Labelled photos from "VIntel", an image-classification folder in ysharma12/VIntel. The possible labels are: bar stool, bookcase, chandelier, dining chair, market umbrella, night stands, ottoman, sconces, table lamp, vases.

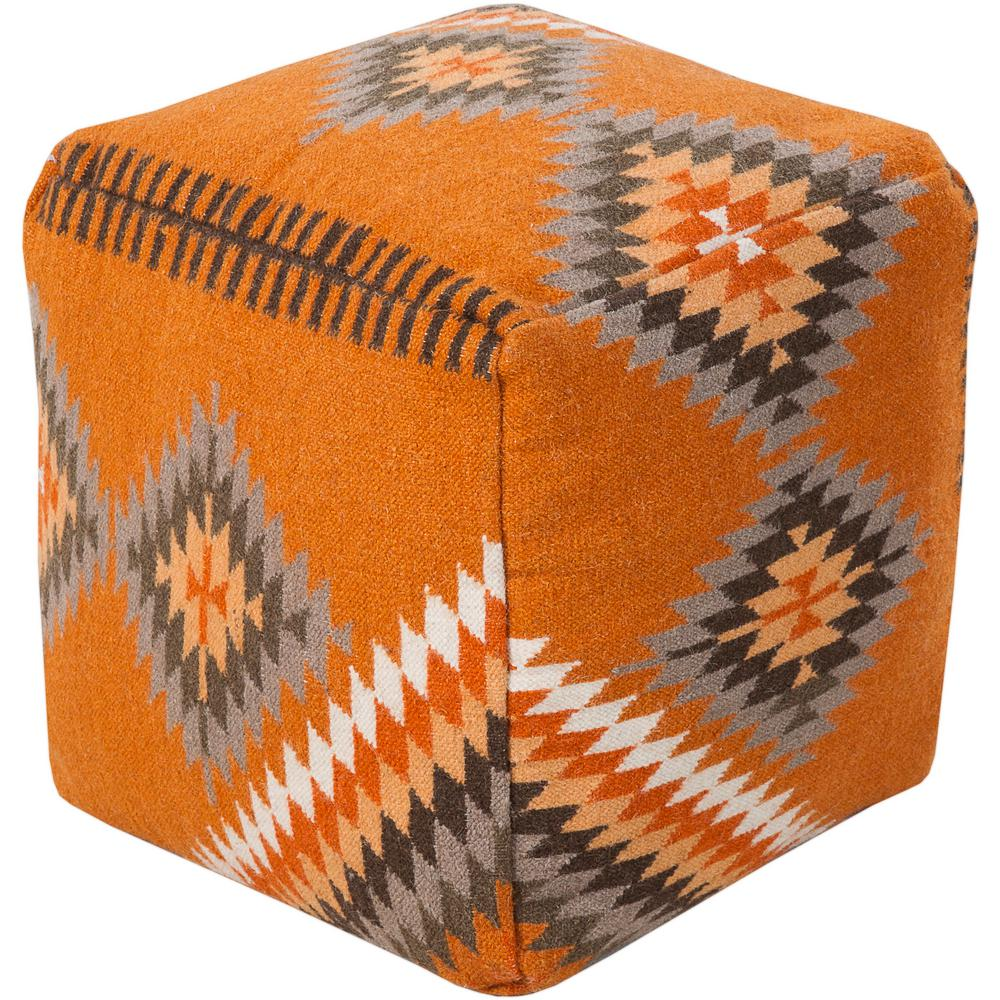
Label: ottoman

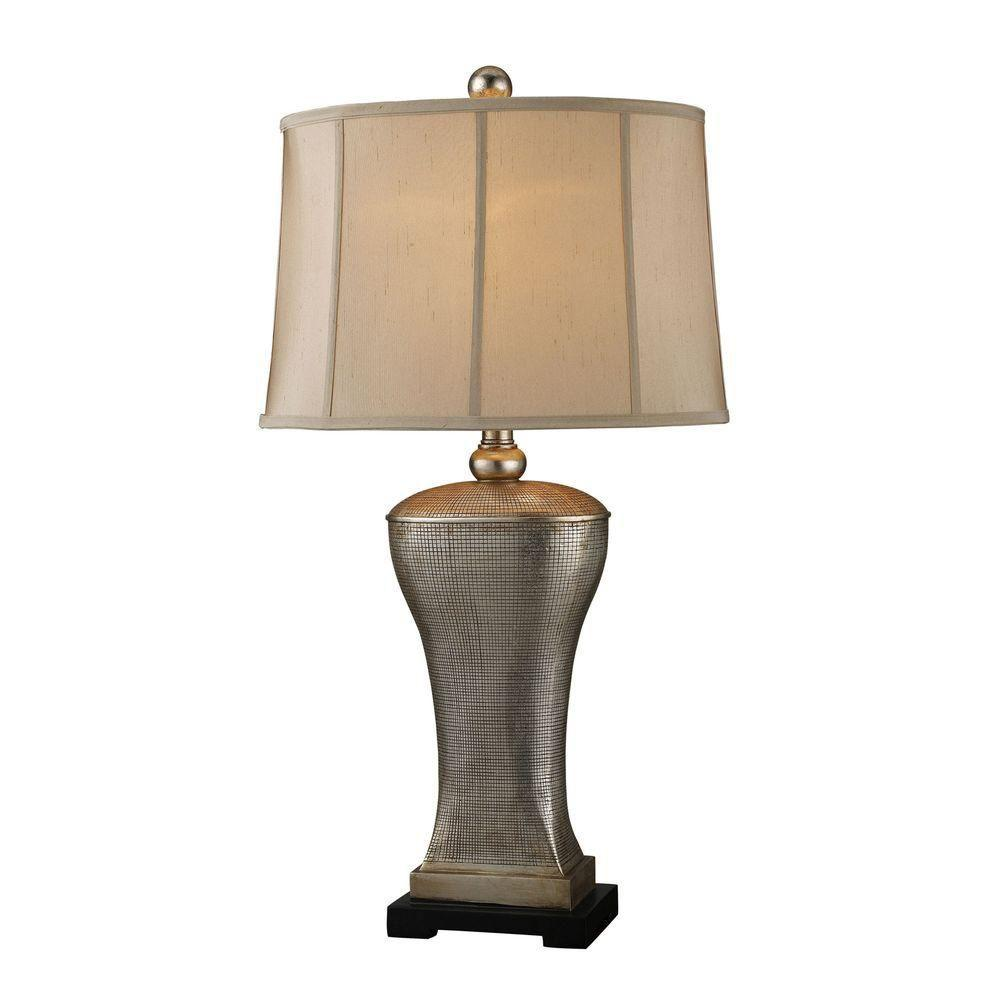
Label: table lamp

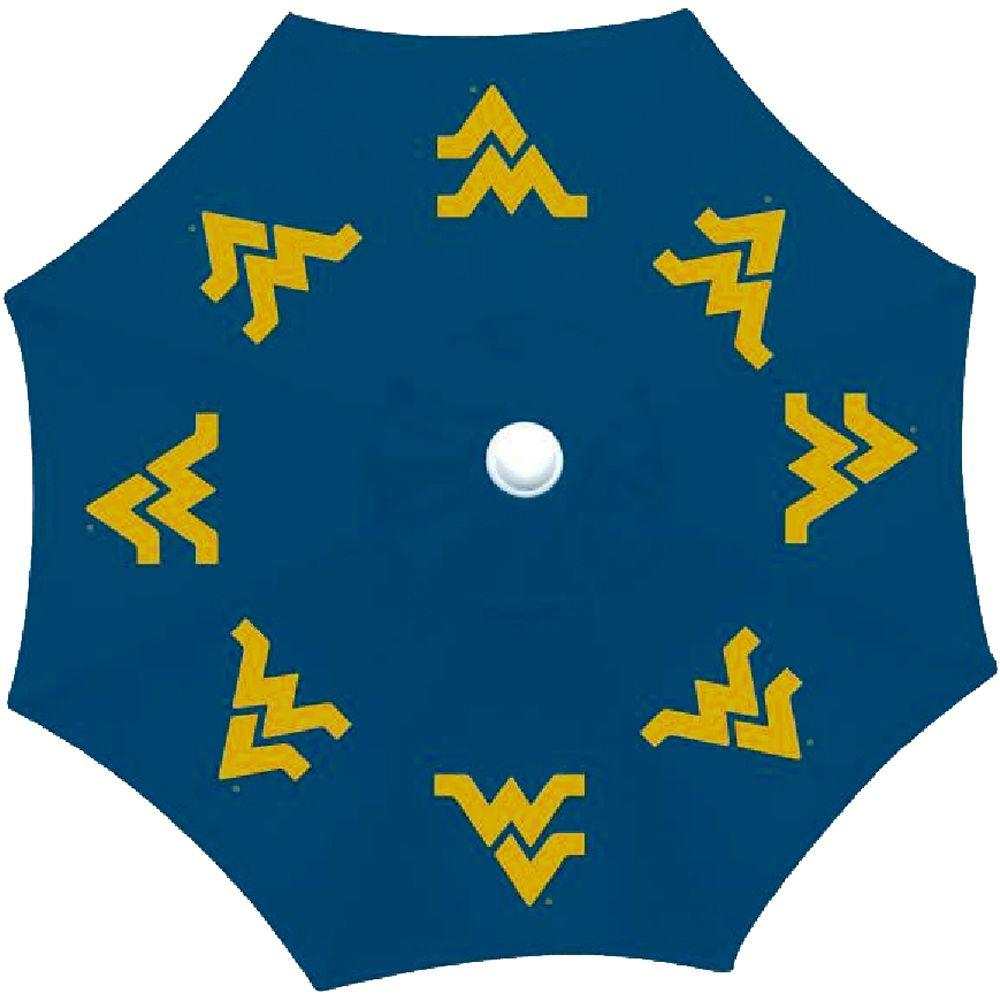
Label: market umbrella

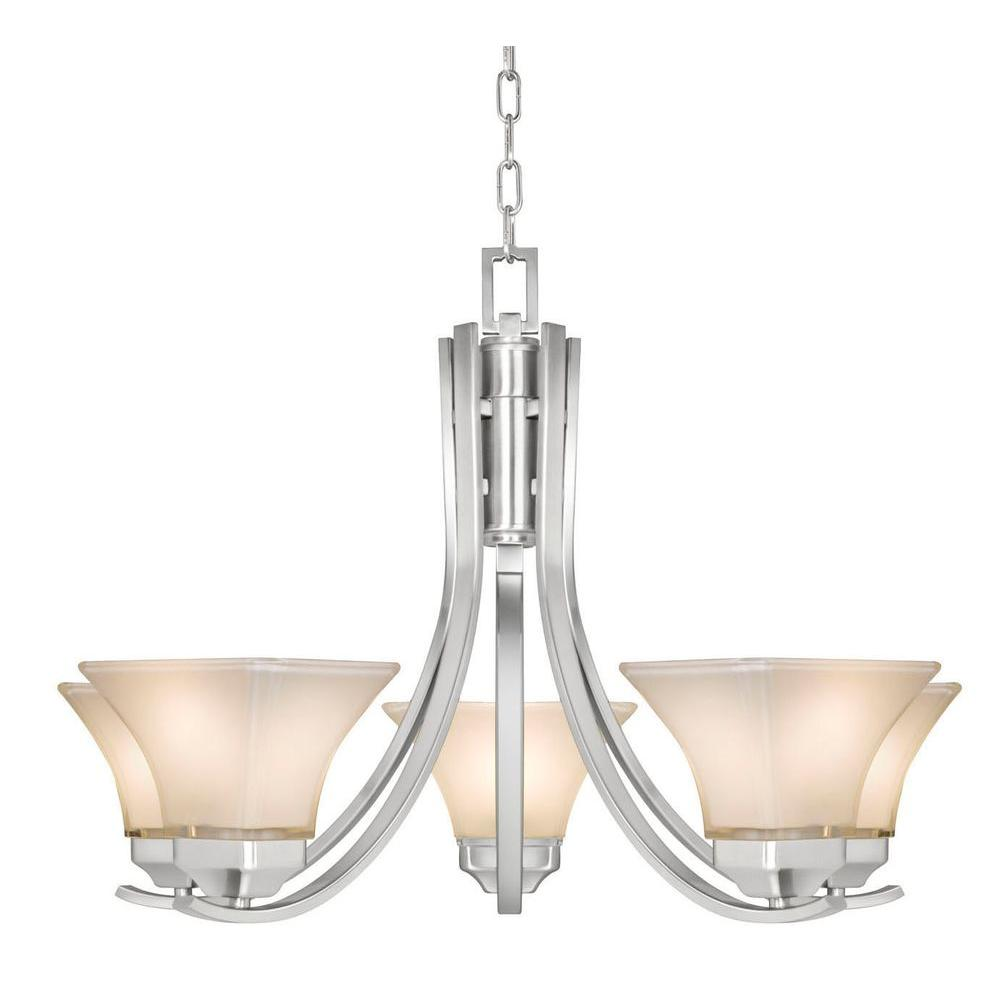
Label: chandelier

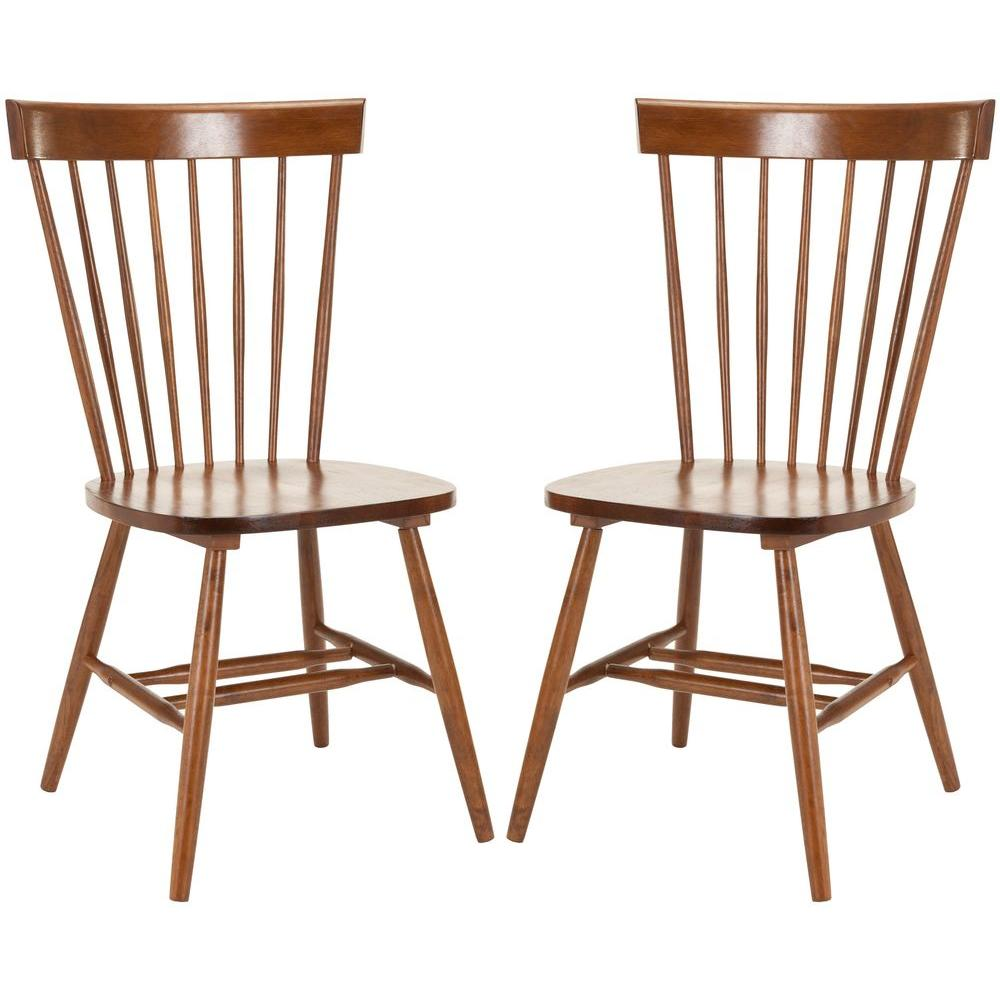
Label: dining chair

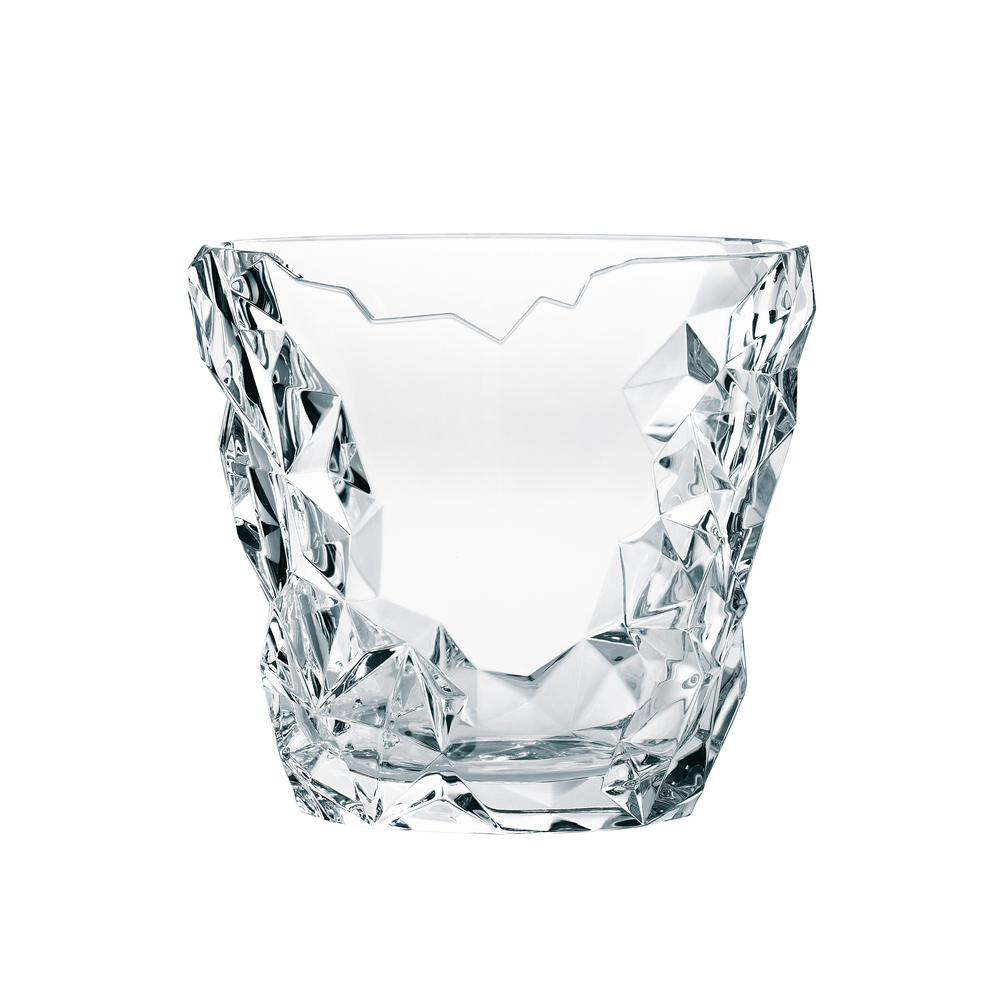
Label: vases
